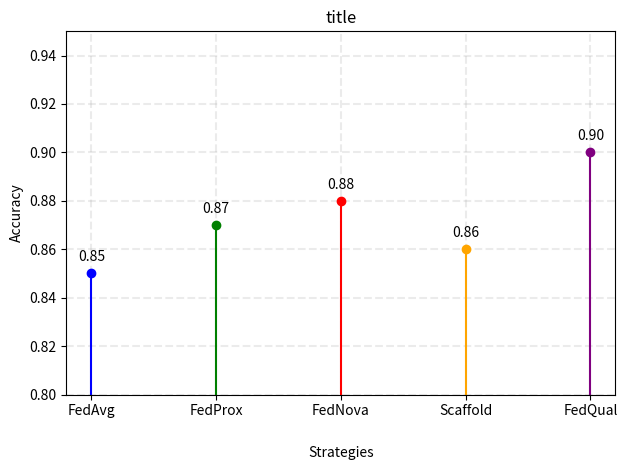

Python code for this plot:
import matplotlib.pyplot as plt
import numpy as np

# Dati
strategies = ["FedAvg", "FedProx", "FedNova", "Scaffold", "FedQual"]
accuracy = [0.85, 0.87, 0.88, 0.86, 0.90]  # Valori di esempio
min = np.min(accuracy)
max = np.max(accuracy)
colors = ["blue", "green", "red", "orange", "purple"]  # Colori per ogni strategia

# Conversione delle strategie in numeri per lo stem plot
x = np.arange(len(strategies))

# Creazione dello stem plot con colori diversi
for i, (xi, yi, color) in enumerate(zip(x, accuracy, colors)):
    plt.stem([xi], [yi], basefmt="", linefmt=color, markerfmt=f"{color}")

# Etichette delle x con i nomi delle strategie
plt.xticks(x, strategies)

# Aggiunta del titolo e delle etichette degli assi
plt.title("title")
plt.xlabel("Strategies", labelpad=20)
plt.ylabel("Accuracy")
plt.ylim(min - 0.05, max + 0.05)  # Limita l'intervallo per evidenziare le differenze

# Aggiunta dei valori sopra ogni punto
for i, val in enumerate(accuracy):
    plt.text(x[i], val + 0.005, f"{val:.2f}", ha='center', fontsize=10)

# Mostra il grafico
plt.grid(True, which='both', linestyle='--', linewidth=1.5, alpha=0.25)
plt.tight_layout()
plt.show()
